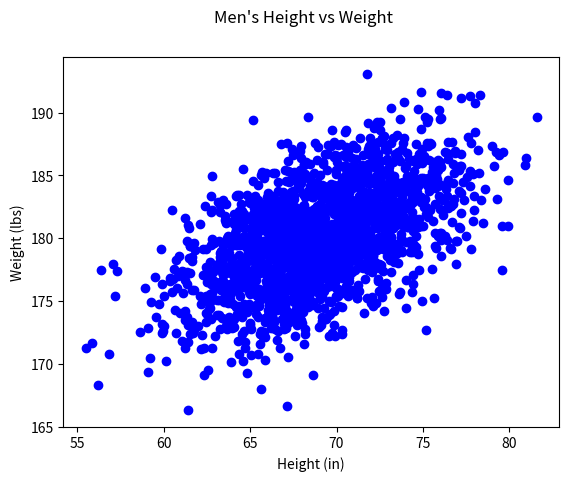

The matplotlib source for this figure:
#!/usr/bin/env python3
import numpy as np
import matplotlib.pyplot as plt

mean = [69, 0]
cov = [[15, 8], [8, 15]]
np.random.seed(5)
x, y = np.random.multivariate_normal(mean, cov, 2000).T
y += 180

plt.scatter(x, y, c='b')
plt.ylabel('Weight (lbs)')
plt.xlabel('Height (in)')
plt.suptitle('Men\'s Height vs Weight')
plt.show()
